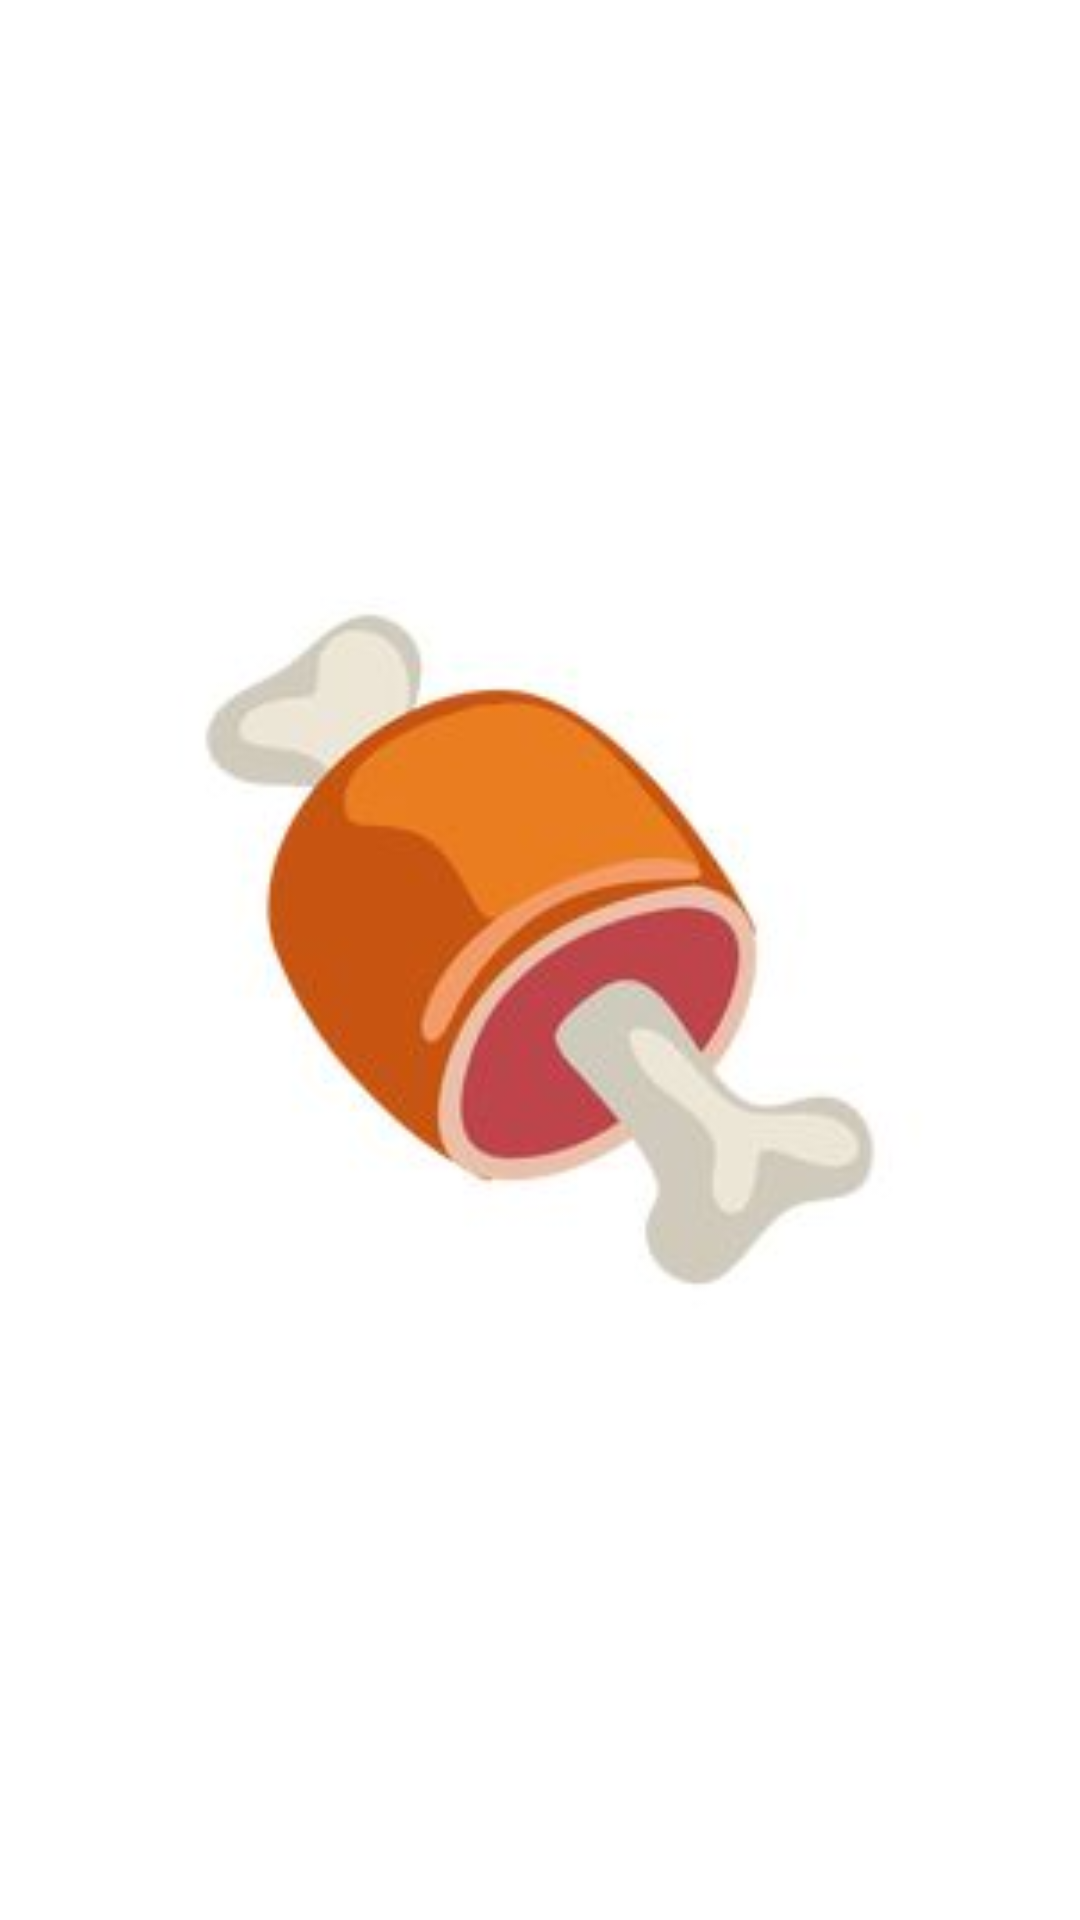

Layout XML and referenced resources for this Android screen:
<!-- AndroidManifest.xml: application theme Theme.IdiotChefAssistant -->
<!-- res/layout/recipe_item_list.xml -->
<?xml version="1.0" encoding="utf-8"?>
<androidx.constraintlayout.widget.ConstraintLayout xmlns:android="http://schemas.android.com/apk/res/android"
    xmlns:app="http://schemas.android.com/apk/res-auto"
    xmlns:tools="http://schemas.android.com/tools"
    android:layout_width="match_parent"
    android:layout_height="wrap_content"
    android:background="@color/white"
    android:orientation="horizontal">

    <ImageView
        android:id="@+id/RecipeImage"
        android:layout_width="300dp"
        android:layout_height="match_parent"
        android:padding="10dp"
        android:src="@drawable/logo"
        app:layout_constraintEnd_toEndOf="parent"
        app:layout_constraintStart_toStartOf="parent"
        app:layout_constraintTop_toTopOf="parent" />

    <TextView
        android:id="@+id/itemTitle"
        android:layout_width="wrap_content"
        android:layout_height="wrap_content"
        android:padding="10dp"
        android:textSize="20sp"
        android:textStyle="bold"
        app:layout_constraintStart_toStartOf="parent"
        app:layout_constraintTop_toBottomOf="@+id/RecipeImage"
        tools:text="標題" />

    <RelativeLayout
        android:layout_width="30dp"
        android:layout_height="30dp"
        android:background="@color/Gray"
        app:layout_constraintEnd_toEndOf="parent"
        app:layout_constraintTop_toTopOf="@+id/itemTitle">

        <TextView
            android:id="@+id/itemReview"
            android:layout_width="wrap_content"
            android:layout_height="wrap_content"
            android:layout_centerInParent="true"
            android:textColor="@color/white"
            tools:text="5.0" />
    </RelativeLayout>
</androidx.constraintlayout.widget.ConstraintLayout>
<!-- resources referenced by this layout -->
<resources>
  <color name="Gray">#BDB6B6</color>
  <color name="white">#FFFFFFFF</color>
  <!-- drawable logo: png bitmap (drawable-nodpi, 40216 bytes) -->
  <style name="Theme.IdiotChefAssistant" parent="Base.Theme.IdiotChefAssistant" />
  <style name="Base.Theme.IdiotChefAssistant" parent="Theme.Material3.DayNight.NoActionBar">
          
          
          <item name="colorPrimary">@color/Style_color</item>
          <item name="colorPrimaryDark">#9A5603</item>
          <item name="colorAccent">@color/Style_color</item>
      </style>
  <color name="Style_color">#FF6200</color>
</resources>
